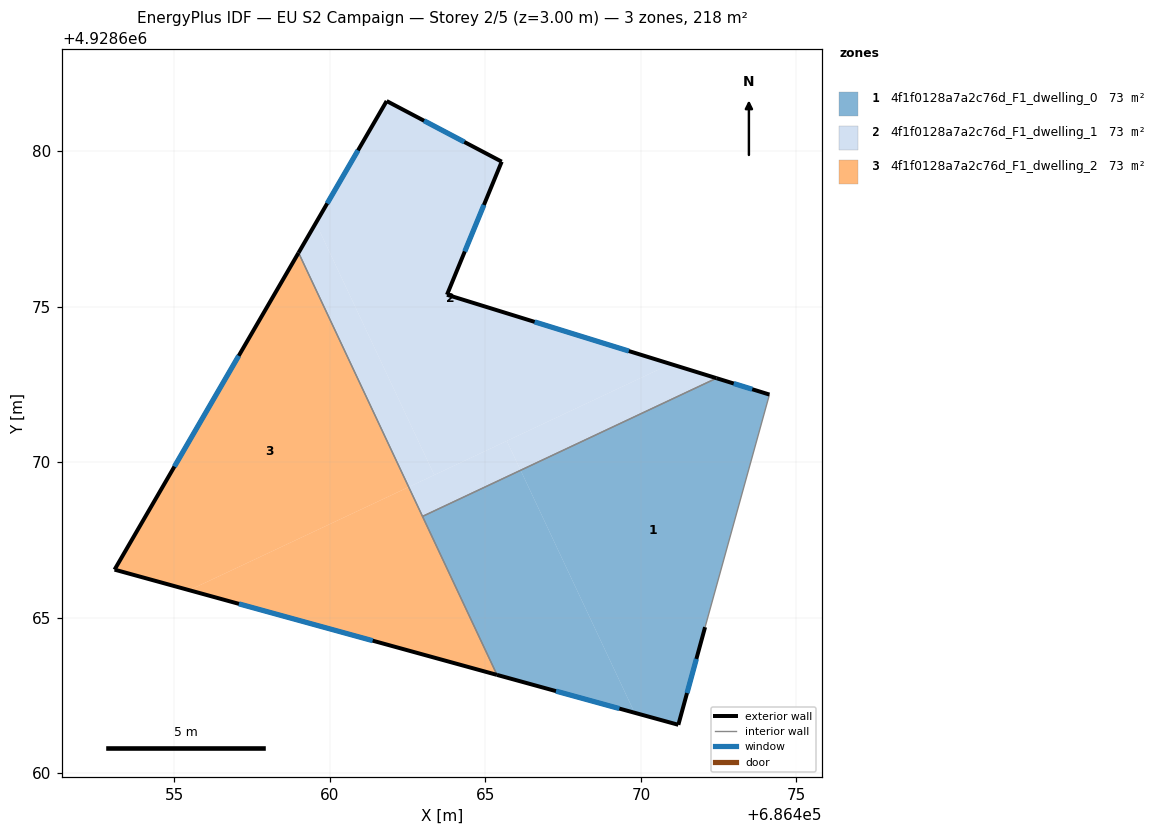
=== STOREY PLAN SPEC (per zone: floor XY polygon, exterior-wall plan segments, windows/doors) ===
zone 1: 4f1f0128a7a2c76d_F1_dwelling_0  (72.7 m²)
  floor: (686471.20, 4928661.56) (686472.06, 4928664.70) (686474.13, 4928672.18) (686472.43, 4928672.71) (686466.13, 4928669.74) (686469.80, 4928661.95)
  floor: (686469.80, 4928661.95) (686466.13, 4928669.74) (686462.98, 4928668.26) (686465.37, 4928663.16)
  exterior wall: (686472.06, 4928664.70) – (686471.20, 4928661.56)  [3.3 m]
    window: (686471.78, 4928663.68) – (686471.48, 4928662.58)  [1.2 m²]
  exterior wall: (686471.20, 4928661.56) – (686465.37, 4928663.16)  [6.0 m]
    window: (686469.31, 4928662.08) – (686467.27, 4928662.64)  [2.2 m²]
  exterior wall: (686472.43, 4928672.71) – (686474.13, 4928672.18)  [1.8 m]
    window: (686472.99, 4928672.53) – (686473.58, 4928672.35)  [0.7 m²]
  interior walls: 3
zone 2: 4f1f0128a7a2c76d_F1_dwelling_1  (72.7 m²)
  floor: (686470.95, 4928673.16) (686463.76, 4928675.39) (686465.52, 4928679.67) (686461.82, 4928681.62) (686459.55, 4928677.70) (686463.36, 4928669.59)
  floor: (686463.36, 4928669.59) (686459.55, 4928677.70) (686458.99, 4928676.74) (686462.53, 4928669.20)
  floor: (686472.43, 4928672.71) (686470.95, 4928673.16) (686465.69, 4928670.69) (686466.13, 4928669.74)
  floor: (686466.13, 4928669.74) (686465.69, 4928670.69) (686462.53, 4928669.20) (686462.98, 4928668.26)
  exterior wall: (686458.99, 4928676.74) – (686461.82, 4928681.62)  [5.6 m]
    window: (686459.91, 4928678.33) – (686460.90, 4928680.03)  [2.1 m²]
  exterior wall: (686461.82, 4928681.62) – (686465.52, 4928679.67)  [4.2 m]
    window: (686463.03, 4928680.98) – (686464.32, 4928680.30)  [1.5 m²]
  exterior wall: (686465.52, 4928679.67) – (686463.76, 4928675.39)  [4.6 m]
    window: (686464.95, 4928678.28) – (686464.34, 4928676.78)  [1.7 m²]
  exterior wall: (686463.76, 4928675.39) – (686472.43, 4928672.71)  [9.1 m]
    window: (686466.58, 4928674.52) – (686469.61, 4928673.58)  [3.3 m²]
  interior walls: 2
zone 3: 4f1f0128a7a2c76d_F1_dwelling_2  (72.7 m²)
  floor: (686462.53, 4928669.20) (686458.99, 4928676.74) (686453.07, 4928666.55) (686455.48, 4928665.89)
  floor: (686465.37, 4928663.16) (686462.53, 4928669.20) (686455.48, 4928665.89)
  exterior wall: (686465.37, 4928663.16) – (686453.07, 4928666.55)  [12.8 m]
    window: (686461.37, 4928664.26) – (686457.07, 4928665.45)  [4.7 m²]
  exterior wall: (686453.07, 4928666.55) – (686458.99, 4928676.74)  [11.8 m]
    window: (686455.00, 4928669.86) – (686457.07, 4928673.42)  [4.3 m²]
  interior walls: 2

=== DERIVED (storey summary) ===
Building: EU S2 Campaign
Storey: 2 of 5  (floor level z = 3.00 m)
Storey gross floor area: 218.0 m²
Zones on this storey: 3
  - 4f1f0128a7a2c76d_F1_dwelling_0: floor 72.7 m²; exterior wall 11.1 m (33.3 m²); 3 window(s) 4.1 m²; WWR 12.2%
  - 4f1f0128a7a2c76d_F1_dwelling_1: floor 72.7 m²; exterior wall 23.5 m (70.6 m²); 4 window(s) 8.6 m²; WWR 12.2%
  - 4f1f0128a7a2c76d_F1_dwelling_2: floor 72.7 m²; exterior wall 24.5 m (73.6 m²); 2 window(s) 9.0 m²; WWR 12.2%
Zone adjacency (shared interzone walls):
  - 4f1f0128a7a2c76d_F1_dwelling_0 ↔ 4f1f0128a7a2c76d_F1_dwelling_1
  - 4f1f0128a7a2c76d_F1_dwelling_0 ↔ 4f1f0128a7a2c76d_F1_dwelling_2
  - 4f1f0128a7a2c76d_F1_dwelling_1 ↔ 4f1f0128a7a2c76d_F1_dwelling_2